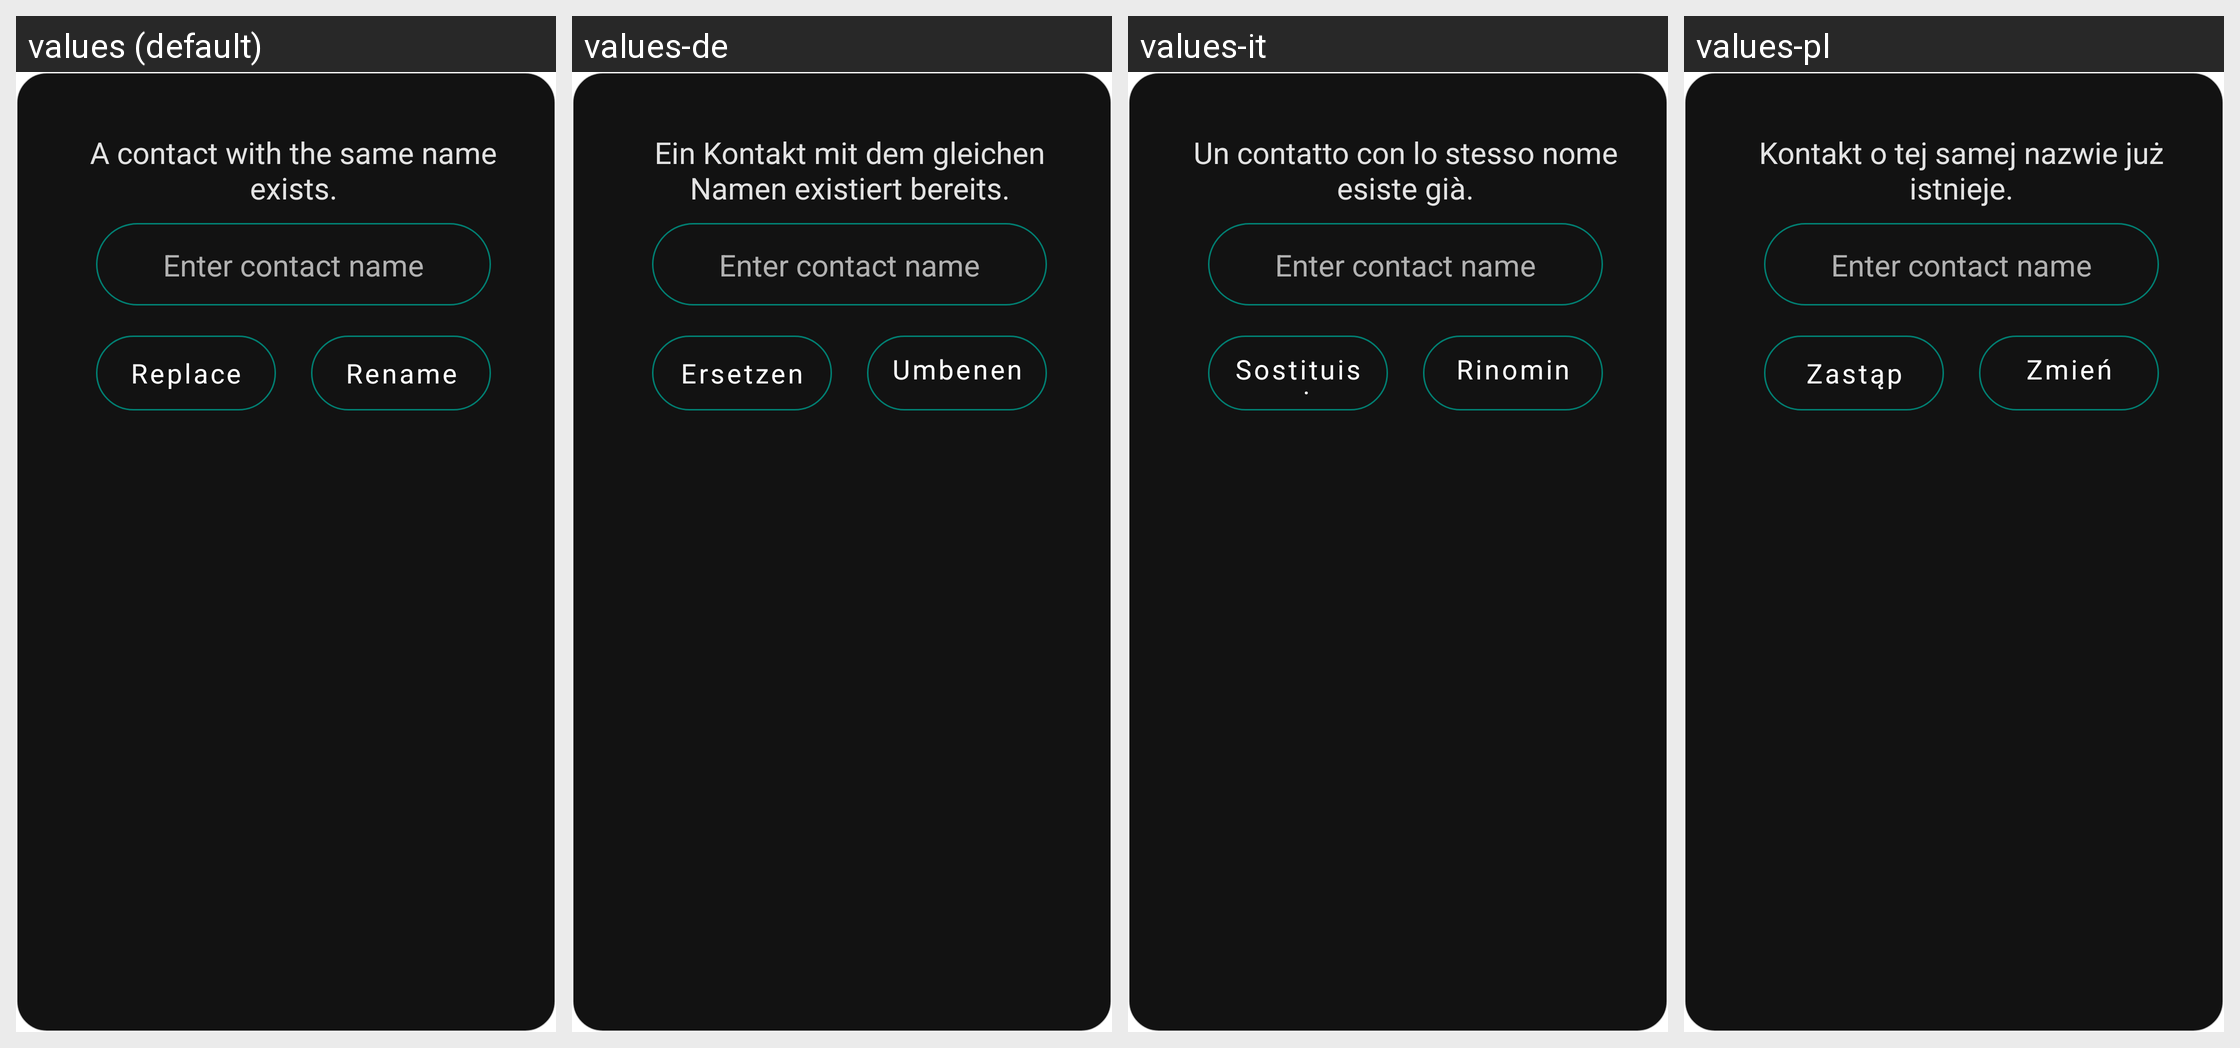

This grid shows one Android layout under several languages. Give, for every string resource on the screen, its name, the default text and each shown locale's text.
Android screen res/layout/dialog_add_contact_name_conflict.xml rendered under 4 locales, left to right: values (default), values-de, values-it, values-pl. Device: Nexus 5 (rendered at 1080×1920; each locale shown at half size, 540×960, under a caption strip naming it); theme AppTheme.
Other locales in the repository, not shown: values-ar, values-es, values-fr, values-hi, values-nb-rNO, values-pt-rBR, values-ro, values-ru, values-uk, values-zh.
Strings drawn on this screen, with the default value and each locale's value (text and hints the layout hard-codes, and strings that could not be matched under every locale, appear in the picture but are not listed):

contact_name_conflict
  values: A contact with the same name exists.
  values-de: Ein Kontakt mit dem gleichen Namen existiert bereits.
  values-it: Un contatto con lo stesso nome esiste già.
  values-pl: Kontakt o tej samej nazwie już istnieje.

button_replace
  values: Replace
  values-de: Ersetzen
  values-it: Sostituisci
  values-pl: Zastąp

button_rename
  values: Rename
  values-de: Umbenennen
  values-it: Rinomina
  values-pl: Zmień nazwę
